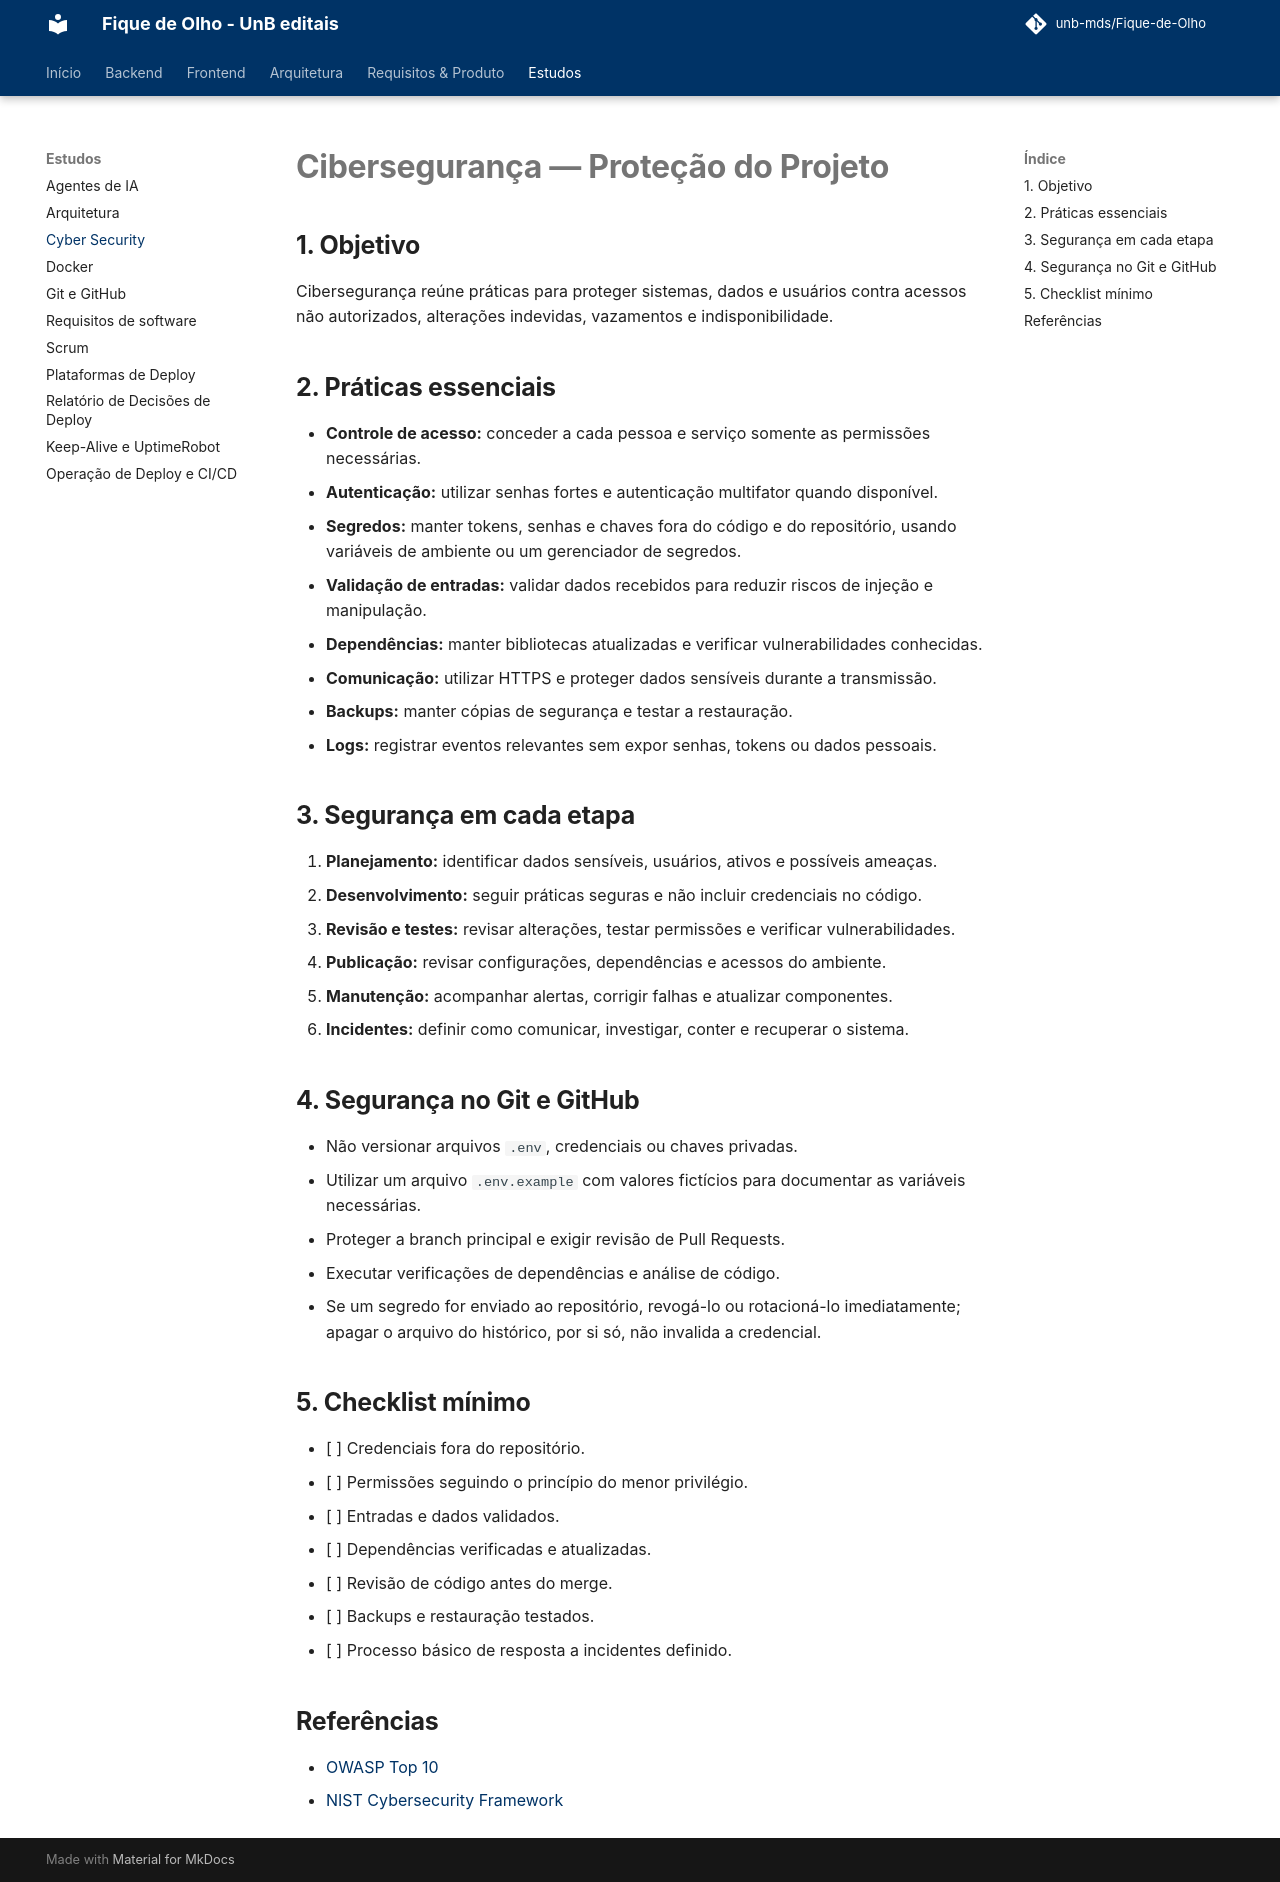

repository: unb-mds/Fique-de-Olho · page: Estudos/sprint00/Cyber_Security/index.html · generator: mkdocs

# Cibersegurança — Proteção do Projeto

## 1. Objetivo

Cibersegurança reúne práticas para proteger sistemas, dados e usuários contra acessos não autorizados, alterações indevidas, vazamentos e indisponibilidade.

## 2. Práticas essenciais

- **Controle de acesso:** conceder a cada pessoa e serviço somente as permissões necessárias.
- **Autenticação:** utilizar senhas fortes e autenticação multifator quando disponível.
- **Segredos:** manter tokens, senhas e chaves fora do código e do repositório, usando variáveis de ambiente ou um gerenciador de segredos.
- **Validação de entradas:** validar dados recebidos para reduzir riscos de injeção e manipulação.
- **Dependências:** manter bibliotecas atualizadas e verificar vulnerabilidades conhecidas.
- **Comunicação:** utilizar HTTPS e proteger dados sensíveis durante a transmissão.
- **Backups:** manter cópias de segurança e testar a restauração.
- **Logs:** registrar eventos relevantes sem expor senhas, tokens ou dados pessoais.

## 3. Segurança em cada etapa

1. **Planejamento:** identificar dados sensíveis, usuários, ativos e possíveis ameaças.
2. **Desenvolvimento:** seguir práticas seguras e não incluir credenciais no código.
3. **Revisão e testes:** revisar alterações, testar permissões e verificar vulnerabilidades.
4. **Publicação:** revisar configurações, dependências e acessos do ambiente.
5. **Manutenção:** acompanhar alertas, corrigir falhas e atualizar componentes.
6. **Incidentes:** definir como comunicar, investigar, conter e recuperar o sistema.

## 4. Segurança no Git e GitHub

- Não versionar arquivos `.env`, credenciais ou chaves privadas.
- Utilizar um arquivo `.env.example` com valores fictícios para documentar as variáveis necessárias.
- Proteger a branch principal e exigir revisão de Pull Requests.
- Executar verificações de dependências e análise de código.
- Se um segredo for enviado ao repositório, revogá-lo ou rotacioná-lo imediatamente; apagar o arquivo do histórico, por si só, não invalida a credencial.

## 5. Checklist mínimo

- [ ] Credenciais fora do repositório.
- [ ] Permissões seguindo o princípio do menor privilégio.
- [ ] Entradas e dados validados.
- [ ] Dependências verificadas e atualizadas.
- [ ] Revisão de código antes do merge.
- [ ] Backups e restauração testados.
- [ ] Processo básico de resposta a incidentes definido.

## Referências

- [OWASP Top 10](https://owasp.org/www-project-top-ten/)
- [NIST Cybersecurity Framework](https://www.nist.gov/cyberframework)
